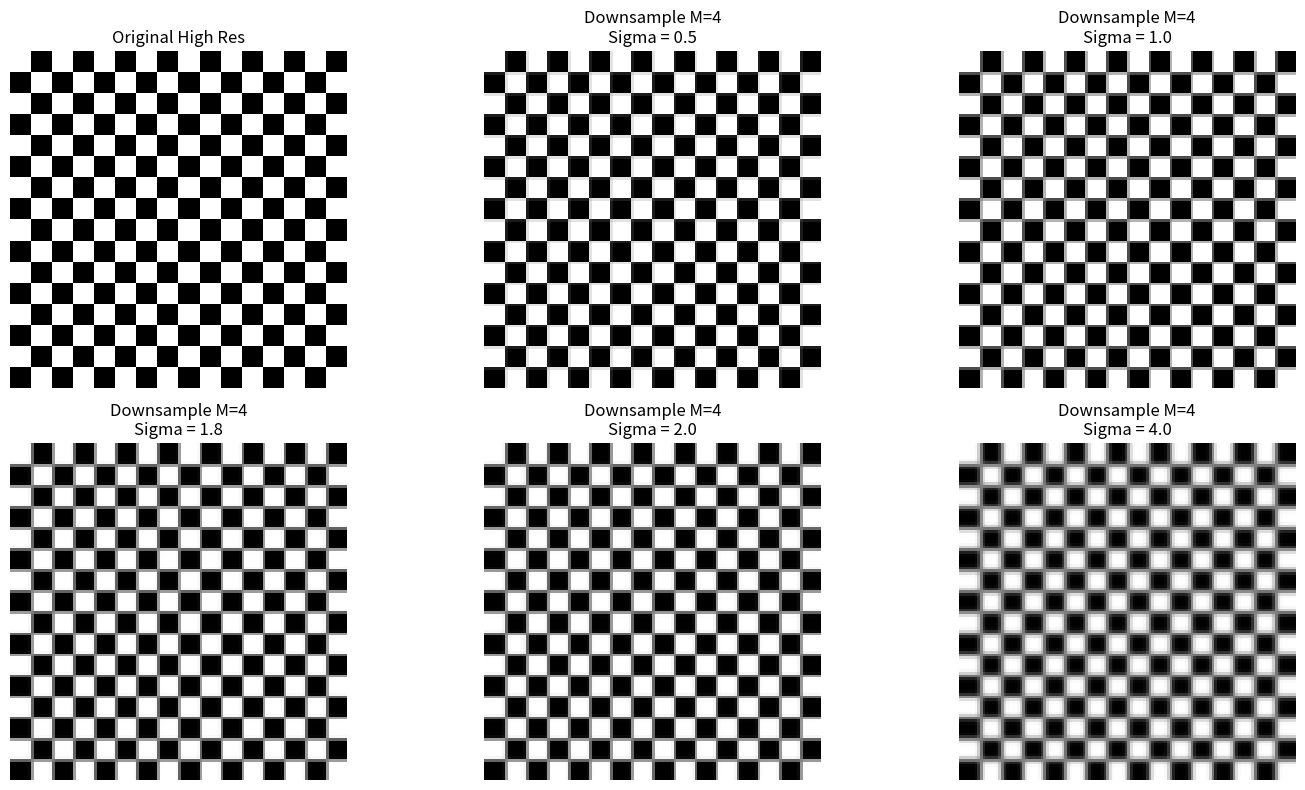

Write the Python code that produced this figure.
import numpy as np
import matplotlib.pyplot as plt
from scipy.ndimage import gaussian_filter


def create_checkerboard(size=512, grid_size=16):
    img = np.zeros((size, size))
    square_size = size // grid_size
    for i in range(grid_size):
        for j in range(grid_size):
            if (i + j) % 2 == 0:
                img[i*square_size:(i+1)*square_size, j*square_size:(j+1)*square_size] = 1.0
    return img


original_img = create_checkerboard()
M = 4  


sigmas = [0.5, 1.0, 1.8, 2.0, 4.0]
titles = [f'Sigma = {s}' for s in sigmas]


processed_images = []

for sigma in sigmas:
   
    blurred = gaussian_filter(original_img, sigma=sigma)
    
    downsampled = blurred[::M, ::M]
    processed_images.append(downsampled)


plt.figure(figsize=(15, 8))


plt.subplot(2, 3, 1)
plt.imshow(original_img, cmap='gray', interpolation='nearest')
plt.title('Original High Res')
plt.axis('off')


for i, img in enumerate(processed_images):
    plt.subplot(2, 3, i + 2)
   
    plt.imshow(img, cmap='gray', interpolation='nearest')
    plt.title(f'Downsample M=4\nSigma = {sigmas[i]}')
    plt.axis('off')

plt.tight_layout()
plt.show()


print(f"理论最佳 Sigma (0.45 * M) = {0.45 * M}")
print("观察指南：")
print("- Sigma=0.5: 边缘仍有明显的锯齿和混叠（未充分滤波）。")
print("- Sigma=1.8: 边缘平滑，无混叠，且图像最清晰（理论最佳）。")
print("- Sigma=4.0: 图像过度模糊，细节丢失严重（过度滤波）。")
